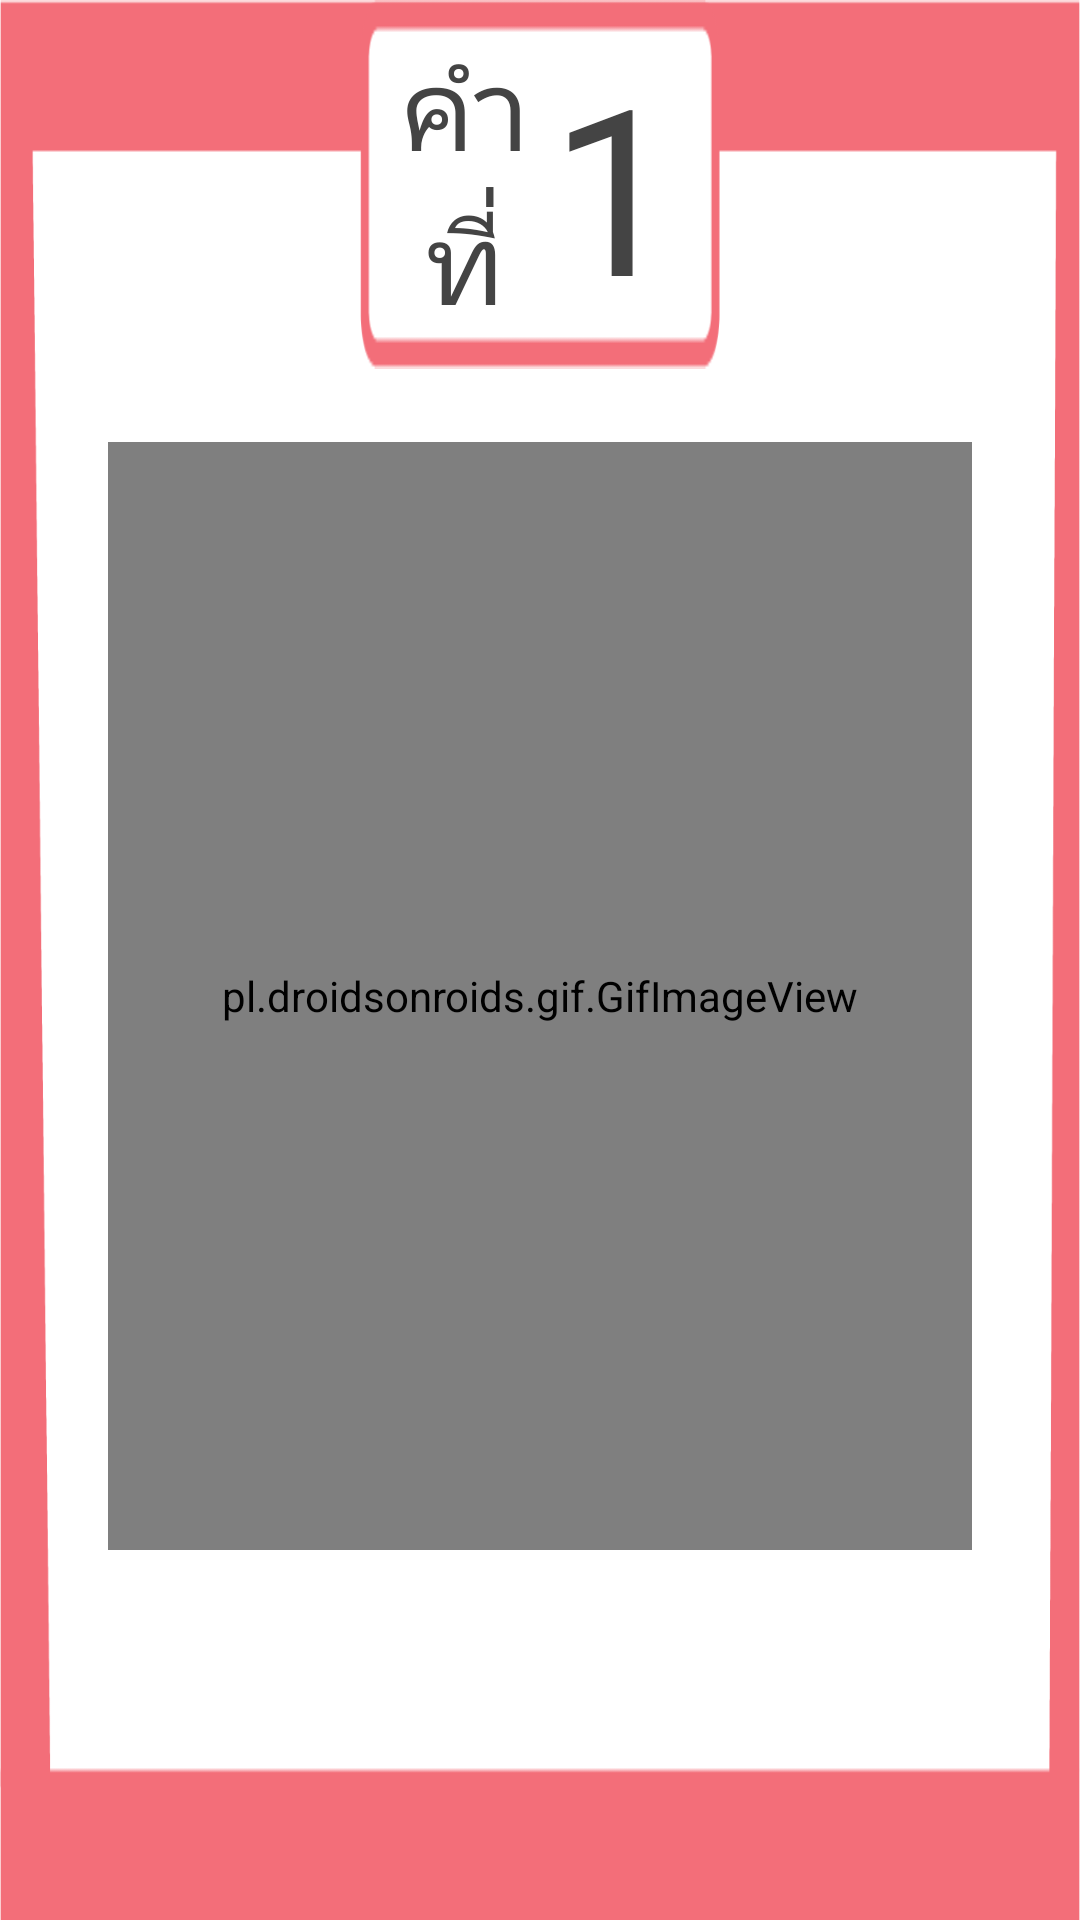

Produce the Android XML layout that renders to this screen, including the resource entries it uses.
<!-- AndroidManifest.xml: application theme AppTheme -->
<!-- res/layout/activity_traingame1.xml -->
<?xml version="1.0" encoding="utf-8"?>
<androidx.constraintlayout.widget.ConstraintLayout xmlns:android="http://schemas.android.com/apk/res/android"
    xmlns:app="http://schemas.android.com/apk/res-auto"
    xmlns:tools="http://schemas.android.com/tools"
    android:layout_width="match_parent"
    android:layout_height="match_parent"
    android:configChanges="keyboardHidden|orientation|screenSize"
    tools:context=".traingame1">
    <ImageButton
        android:id="@+id/nextpagebt"
        android:layout_width="match_parent"
        android:layout_height="match_parent"
        android:background="@color/colorWhite"/>
    <LinearLayout
        android:layout_width="match_parent"
        android:layout_height="match_parent"
        android:background="@drawable/bgpink"
        android:orientation="vertical">
        <LinearLayout
            android:layout_width="match_parent"
            android:layout_height="0dp"
            android:layout_weight="1"
            android:orientation="horizontal"
            >
            <Space
                android:layout_width="0dp"
                android:layout_height="match_parent"
                android:layout_weight="1"/>
            <LinearLayout
                android:layout_width="0dp"
                android:layout_height="match_parent"
                android:layout_weight="1"
                android:orientation="horizontal"
                android:layout_gravity="center"
                android:padding="10dp"
                android:background="@drawable/pinkbox">
                <TextView
                    android:layout_width="0dp"
                    android:layout_height="match_parent"
                    android:layout_weight="1"
                    android:text="คําที่"
                    app:autoSizeTextType="uniform"
                    android:textAlignment="center"
                    android:layout_gravity="center"
                    android:gravity="center"

                    android:textColor="@color/colorblack"
                  android:fontFamily="@font/pridi"/>
                <TextView
                    android:id="@+id/textcount"
                    android:layout_width="0dp"
                    android:layout_height="match_parent"
                    android:layout_weight="1"
                    app:autoSizeTextType="uniform"
                    android:textAlignment="center"
                    android:gravity="center"
                    android:text="1"
                    android:textColor="@color/colorblack"
                    android:fontFamily="@font/pridi"
                    />
            </LinearLayout>
            <Chronometer
                android:id="@+id/chrometer"
                android:layout_width="0dp"
                android:layout_height="match_parent"
                android:layout_weight="1"
                android:textAlignment="center"
                android:visibility="invisible"
                android:layout_marginTop="5dp"/>/>

        </LinearLayout>
        <Space
            android:layout_width="match_parent"
            android:layout_height="0dp"
            android:layout_weight="0.2"/>
        <LinearLayout
            android:layout_width="match_parent"
            android:layout_height="0dp"
            android:layout_weight="3"
            android:orientation="horizontal">
            <Space
                android:layout_width="0dp"
                android:layout_height="match_parent"
                android:layout_weight="1"/>
            <RelativeLayout
                android:layout_width="0dp"
                android:layout_height="match_parent"
                android:layout_weight="8">
                <TextView
                    android:layout_width="match_parent"
                    android:layout_height="match_parent"
                    android:id="@+id/textshow"
                    app:autoSizeTextType="uniform"
                    app:autoSizeMinTextSize="50dp"
                    app:autoSizeMaxTextSize="200dp"
                    app:autoSizeStepGranularity="10dp"
                    android:fontFamily="@font/pridi"
                    android:gravity="center"
                    android:textAlignment="center"
                    android:textColor="@color/colorblack"/>
                <pl.droidsonroids.gif.GifImageView
                    android:id="@+id/imagecount"
                    android:layout_width="match_parent"
                    android:layout_height="match_parent"
                    />
            </RelativeLayout>
            <Space
                android:layout_width="0dp"
                android:layout_height="match_parent"
                android:layout_weight="1"/>
        </LinearLayout>
        <Space
            android:layout_width="match_parent"
            android:layout_height="0dp"
            android:layout_weight="1"/>
    </LinearLayout>
</androidx.constraintlayout.widget.ConstraintLayout>
<!-- resources referenced by this layout -->
<resources>
  <color name="colorWhite">#FFFFFF</color>
  <color name="colorblack">#444444</color>
  <!-- drawable bgpink: png bitmap (drawable, 6791 bytes) -->
  <!-- drawable pinkbox: png bitmap (drawable, 1233 bytes) -->
  <style name="AppTheme" parent="Theme.AppCompat.Light.NoActionBar">
          
          <item name="colorPrimary">@color/colorYellow</item>
          <item name="colorPrimaryDark">@color/colorYellow</item>
          <item name="colorAccent">@color/colorWhite</item>
      </style>
  <color name="colorYellow">#F7C649</color>
</resources>
